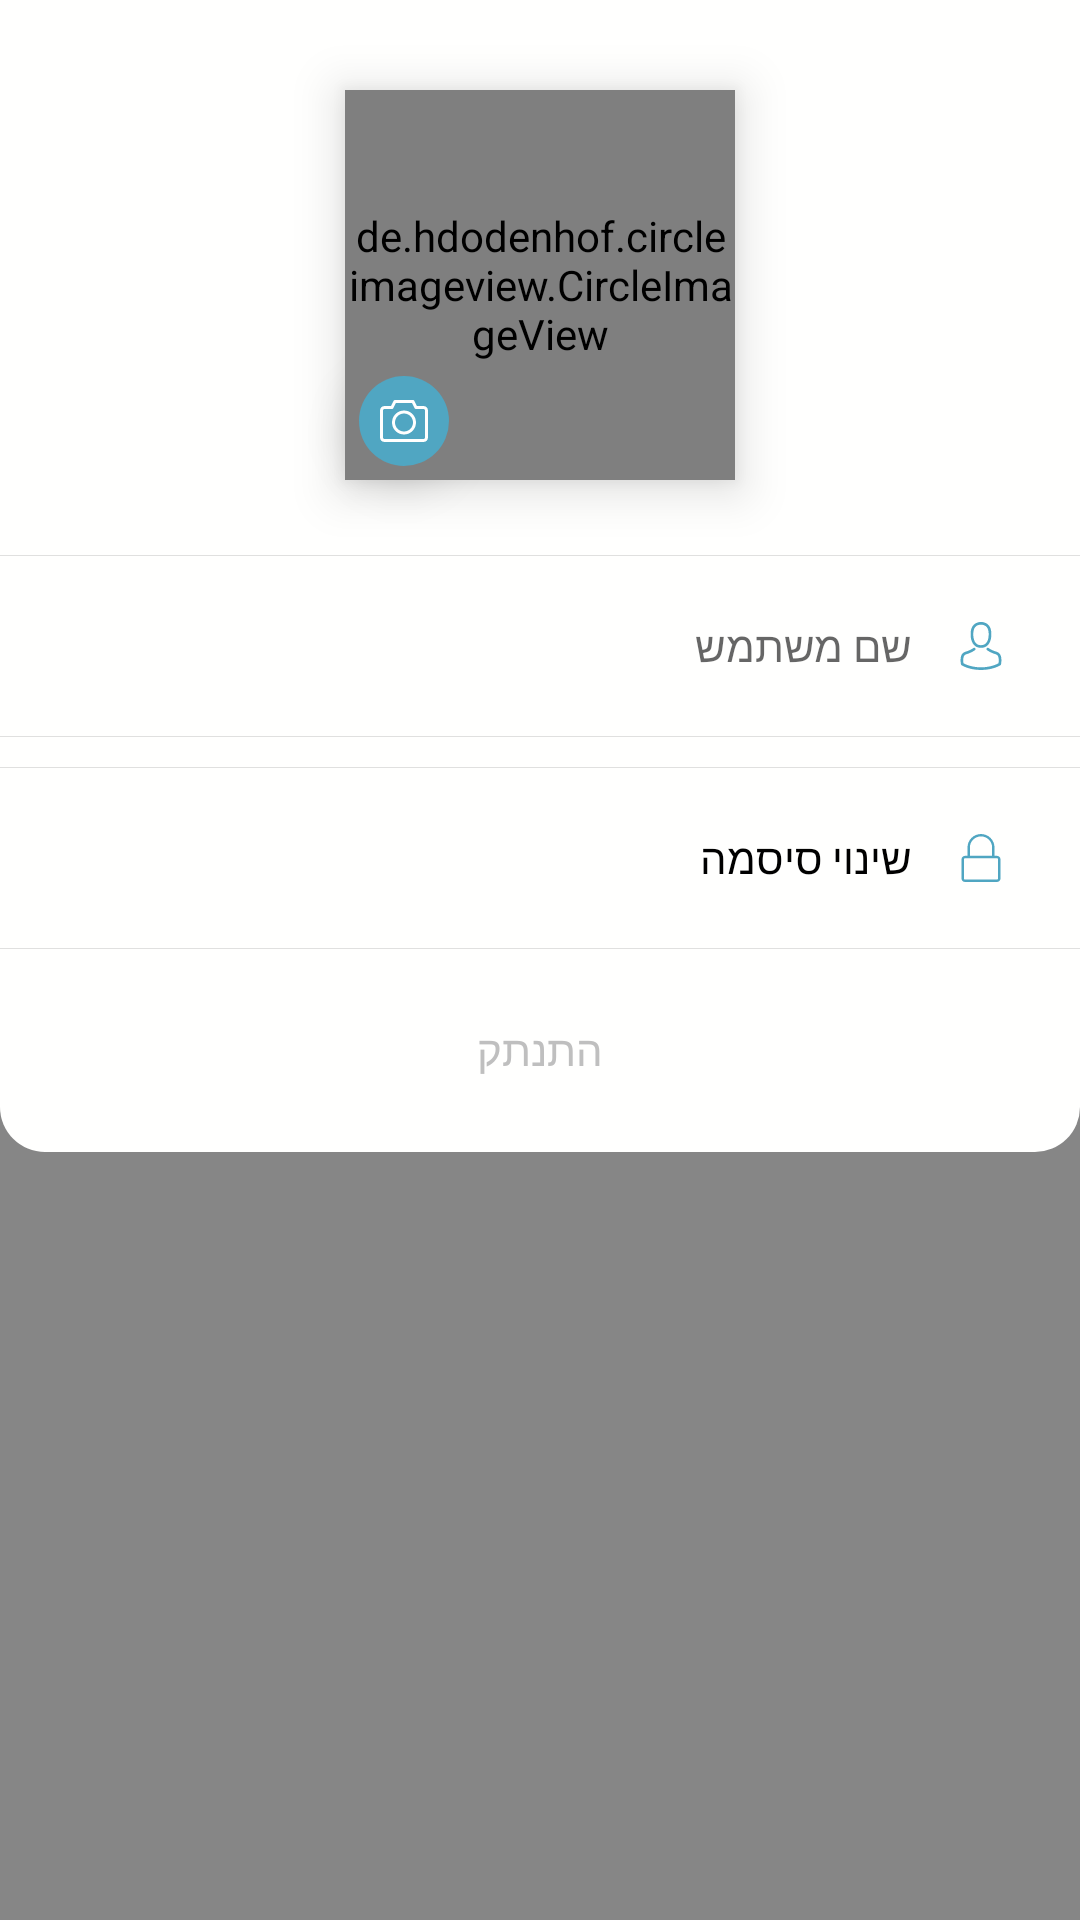

Produce the Android XML layout that renders to this screen, including the resource entries it uses.
<!-- AndroidManifest.xml: application theme AppTheme.NoActionBar -->
<!-- res/layout/fragment_profile.xml -->
<?xml version="1.0" encoding="utf-8"?>
<RelativeLayout xmlns:android="http://schemas.android.com/apk/res/android"
    xmlns:app="http://schemas.android.com/apk/res-auto"
    xmlns:tools="http://schemas.android.com/tools"
    android:layout_width="match_parent"
    android:layout_height="match_parent"
    tools:context=".ProfileFragment">

    <View
        android:id="@+id/backLayout"
        android:layout_width="match_parent"
        android:layout_height="match_parent"
        android:background="@color/transparentBlack" />

    <RelativeLayout
        android:id="@+id/layout"
        android:layout_width="match_parent"
        android:layout_height="wrap_content"
        android:background="@drawable/background_semi_round_down"
        android:paddingBottom="10dp">

        <de.hdodenhof.circleimageview.CircleImageView
            android:id="@+id/profile_image"
            android:layout_width="130dp"
            android:layout_height="130dp"
            android:layout_centerHorizontal="true"
            android:layout_marginTop="30dp"
            android:elevation="10dp"
            android:src="@drawable/round_user"
            app:civ_border_color="@color/white"
            app:civ_border_width="1dp"
            app:civ_circle_background_color="@color/white" />

        <ImageButton
            android:id="@+id/editImageButton"
            android:layout_width="30dp"
            android:layout_height="30dp"
            android:layout_below="@id/profile_image"
            android:layout_marginTop="-35dp"
            android:layout_marginRight="-35dp"
            android:layout_toLeftOf="@id/profile_image"
            android:background="@drawable/circle"
            android:backgroundTint="@color/colorPrimaryDark"
            android:elevation="10dp"
            android:padding="7dp"
            android:scaleType="fitCenter"
            android:src="@drawable/camera"
            android:tint="@color/white" />

        <View
            android:id="@+id/divider12"
            android:layout_width="match_parent"
            android:layout_height="0.2dp"
            android:layout_below="@id/profile_image"
            android:layout_marginTop="25dp"
            android:background="?android:attr/listDivider" />

        <EditText
            android:id="@+id/userName"
            android:layout_width="match_parent"
            android:layout_height="40dp"
            android:layout_below="@id/divider12"
            android:layout_marginStart="10dp"
            android:layout_marginTop="10dp"
            android:layout_marginEnd="10dp"
            android:layout_marginBottom="10dp"
            android:layout_toRightOf="@id/saveUserName"
            android:background="@color/transparent"
            android:drawableStart="@drawable/user"
            android:drawableLeft="@drawable/user"
            android:drawablePadding="15dp"
            android:drawableTint="@color/colorPrimaryDark"
            android:focusable="false"
            android:gravity="center_vertical|start"
            android:hint="@string/user_name"
            android:inputType="textPersonName"
            android:lines="1"
            android:maxLength="25"
            android:maxLines="1"
            android:paddingLeft="10dp"
            android:paddingRight="15dp"
            android:singleLine="true"
            android:textAlignment="viewStart"
            android:textSize="14sp" />

        <ImageView
            android:id="@+id/editUserName"
            android:layout_width="25dp"
            android:layout_height="25dp"
            android:layout_below="@id/divider12"
            android:layout_alignParentLeft="true"
            android:layout_marginLeft="20dp"
            android:layout_marginTop="15dp"
            android:src="@drawable/edit"
            android:tint="@color/Grey" />

        <View
            android:id="@+id/divider15"
            android:layout_width="match_parent"
            android:layout_height="0.2dp"
            android:layout_below="@id/userName"
            android:background="?android:attr/listDivider" />

        <View
            android:id="@+id/divider18"
            android:layout_width="match_parent"
            android:layout_height="0.2dp"
            android:layout_below="@id/divider15"
            android:layout_marginTop="10dp"
            android:background="?android:attr/listDivider" />

        <RelativeLayout
            android:id="@+id/changePasswordButton"
            android:layout_width="match_parent"
            android:layout_height="wrap_content"
            android:layout_below="@id/divider18">

            <TextView
                android:layout_width="match_parent"
                android:layout_height="40dp"
                android:layout_marginStart="10dp"
                android:layout_marginTop="10dp"
                android:layout_marginEnd="10dp"
                android:layout_marginBottom="10dp"
                android:background="@color/transparent"
                android:drawableStart="@drawable/password"
                android:drawablePadding="15dp"
                android:drawableTint="@color/colorPrimaryDark"
                android:gravity="center_vertical|start"
                android:lines="1"
                android:maxLines="1"
                android:paddingLeft="10dp"
                android:paddingRight="15dp"
                android:singleLine="true"
                android:text="@string/change_password"
                android:textAlignment="viewStart"
                android:textColor="@color/black"
                android:textSize="14sp" />

            <ImageView
                android:layout_width="20dp"
                android:layout_height="20dp"
                android:layout_alignParentLeft="true"
                android:layout_centerVertical="true"
                android:layout_marginLeft="20dp"
                android:src="@drawable/left_arrow"
                android:tint="@color/Grey" />

        </RelativeLayout>

        <View
            android:id="@+id/divider17"
            android:layout_width="match_parent"
            android:layout_height="0.2dp"
            android:layout_below="@id/changePasswordButton"
            android:background="?android:attr/listDivider" />

        <Button
            android:id="@+id/saveUserName"
            android:layout_width="70dp"
            android:layout_height="30dp"
            android:layout_below="@id/divider12"
            android:layout_alignParentLeft="true"
            android:layout_marginTop="15dp"
            android:background="@color/transparent"
            android:text="@string/save"
            android:textColor="@color/colorPrimaryDark"
            android:visibility="invisible" />

        <Button
            android:id="@+id/logout"
            android:layout_width="wrap_content"
            android:layout_height="wrap_content"
            android:layout_below="@id/changePasswordButton"
            android:layout_centerHorizontal="true"
            android:layout_marginTop="10dp"
            android:background="@color/transparent"
            android:text="@string/log_out"
            android:textColor="@color/Grey" />


    </RelativeLayout>

</RelativeLayout>
<!-- resources referenced by this layout -->
<resources>
  <color name="Grey">#BFBFBF</color>
  <color name="black">#000000</color>
  <color name="colorPrimaryDark">#50A6C2</color>
  <color name="transparent">#00ff0000</color>
  <color name="transparentBlack">#77000000</color>
  <color name="white">#FFFFFE</color>
  <!-- drawable background_semi_round_down (drawable) -->
  <?xml version="1.0" encoding="utf-8"?>
  <shape xmlns:android="http://schemas.android.com/apk/res/android"
      android:shape="rectangle">
  
      <corners android:bottomLeftRadius="15dp" android:bottomRightRadius="15dp"/>
      <solid android:color="@color/white" />
  
  </shape>
  <!-- drawable camera (drawable) -->
  <vector xmlns:android="http://schemas.android.com/apk/res/android"
      android:width="20dp"
      android:height="20dp"
      android:viewportWidth="488.455"
      android:viewportHeight="488.455">
    <path
        android:fillColor="@color/colorPrimaryDark"
        android:pathData="m244.236,137.374c-67.335,0 -122.118,54.783 -122.118,122.118s54.784,122.118 122.118,122.118 122.118,-54.783 122.118,-122.118 -54.783,-122.118 -122.118,-122.118zM244.236,351.08c-50.505,0 -91.588,-41.083 -91.588,-91.588s41.083,-91.588 91.588,-91.588 91.588,41.083 91.588,91.588 -41.083,91.588 -91.588,91.588z"/>
    <path
        android:fillColor="@color/colorPrimaryDark"
        android:pathData="m488.292,137.292c-0.015,-25.214 -20.572,-45.733 -45.794,-45.733h-66.888l-26.326,-52.603c-2.594,-5.171 -7.871,-8.434 -13.655,-8.434h-183.176c-5.784,0 -11.076,3.263 -13.655,8.434l-26.296,52.618 -66.782,0.089c-25.208,0.045 -45.72,20.58 -45.72,45.779v274.714c0,25.244 20.542,45.778 45.794,45.778h396.867c25.252,0 45.794,-20.55 45.794,-45.808zM442.662,427.414h-396.867c-8.422,0 -15.265,-6.84 -15.265,-15.259v-274.714c0,-8.405 6.842,-15.244 15.235,-15.259l76.204,-0.104c5.784,-0.015 11.061,-3.278 13.64,-8.434l26.281,-52.604h164.304l26.326,52.603c2.594,5.171 7.871,8.434 13.655,8.434h76.324c8.408,0 15.444,6.84 15.444,15.244v274.819c-0.001,8.419 -6.859,15.274 -15.281,15.274z"/>
  </vector>
  <!-- drawable circle (drawable) -->
  <shape xmlns:android="http://schemas.android.com/apk/res/android"
      android:width="14dp"
      android:height="14dp"
      android:shape="oval"
      android:viewportWidth="24.0"
      android:viewportHeight="24.0">
      <solid android:color="@color/colorPrimary" />
  </shape>
  <!-- drawable password (drawable) -->
  <vector
      android:height="16dp"
      android:viewportHeight="488.8"
      android:viewportWidth="488.8"
      android:width="16dp"
      xmlns:android="http://schemas.android.com/apk/res/android">
      <path
          android:fillColor="@color/darkGrey"
          android:pathData="M81.5,488.8h325.8c19.7,0 35.8,-16.1 35.8,-35.8V258.3c0,-19.7 -16.1,-35.8 -35.8,-35.8h-25.2v-84.8C382.1,61.8 320.3,0 244.4,0S106.7,61.8 106.7,137.7v84.8H81.5c-19.7,0 -35.8,16.1 -35.8,35.8V453C45.7,472.7 61.8,488.8 81.5,488.8zM131.2,137.7c0,-62.4 50.8,-113.2 113.2,-113.2s113.2,50.8 113.2,113.2v84.8H131.2V137.7zM70.2,258.3c0,-6.2 5.1,-11.3 11.3,-11.3h325.8c6.2,0 11.3,5.1 11.3,11.3V453c0,6.2 -5.1,11.3 -11.3,11.3H81.5c-6.2,0 -11.3,-5.1 -11.3,-11.3C70.2,453 70.2,258.3 70.2,258.3z"/>
  </vector>
  <string name="change_password">שינוי סיסמה</string>
  <string name="log_out">התנתק</string>
  <string name="save">שמירה</string>
  <string name="user_name">שם משתמש</string>
  <style name="AppTheme.NoActionBar">
          <item name="windowActionBar">false</item>
          <item name="windowNoTitle">true</item>
          <item name="android:windowTranslucentStatus">true</item>
          <item name="android:windowTranslucentNavigation">false</item>
          <item name="android:statusBarColor">@android:color/transparent</item>
          <item name="android:layoutDirection">rtl</item>
      </style>
  <color name="colorPrimary">#00B2EE</color>
  <color name="darkGrey">#7A7A7A</color>
</resources>
